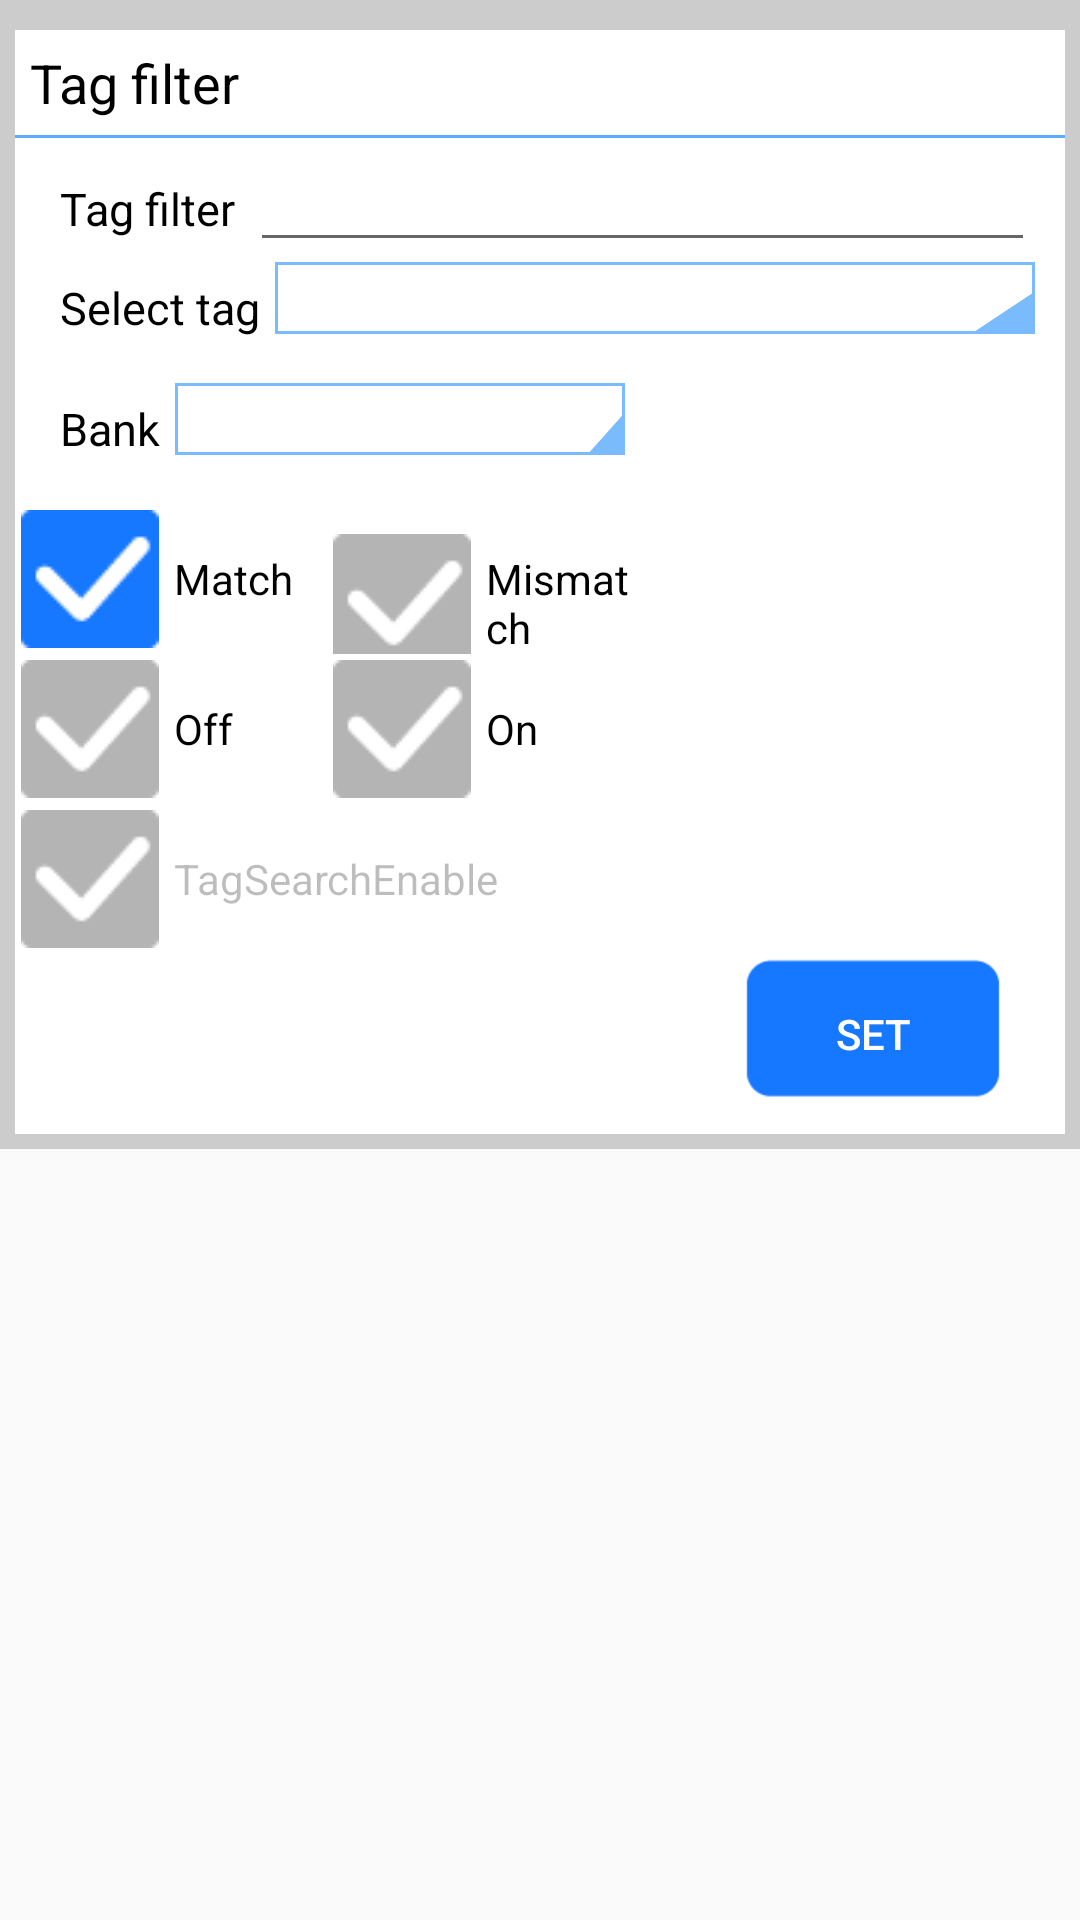

Produce the Android XML layout that renders to this screen, including the resource entries it uses.
<!-- AndroidManifest.xml: application theme AppTheme -->
<!-- res/layout/layout_tag_filter.xml -->
<?xml version="1.0" encoding="utf-8"?>
<ScrollView xmlns:android="http://schemas.android.com/apk/res/android"
    android:id="@+id/ScrollView1"
    android:layout_width="match_parent"
    android:layout_height="match_parent">

    <LinearLayout
        android:layout_width="match_parent"
        android:layout_height="match_parent"
        android:background="#CCCCCC"
        android:orientation="vertical">

        
        <LinearLayout
            android:id="@+id/content_tag_filter"
            android:layout_width="match_parent"
            android:layout_height="wrap_content"
            android:paddingBottom="@dimen/dimens_10dp"
            android:layout_marginTop="@dimen/dimens_10dp"
            android:layout_marginLeft="5dp"
            android:layout_marginRight="5dp"
            android:layout_marginBottom="5dp"
            android:background="@color/white"
            android:orientation="vertical">

            <TextView
                android:layout_width="match_parent"
                android:layout_height="35dp"
                android:padding="5dp"
                android:gravity="center_vertical"
                android:background="@color/settings_category_bg_color"
                android:text="@string/uhf_inv_filter"
                android:textColor="@android:color/black"
                android:textSize="@dimen/dimen_tag_face_category_text_size" />
            <View
                android:layout_width="match_parent"
                android:layout_height="1dp"
                android:background="@color/light_blue"
                />
            <LinearLayout
                android:layout_width="match_parent"
                android:layout_height="wrap_content"
                android:paddingLeft="10dp"
                android:paddingRight="10dp">

                <TextView
                    android:layout_width="wrap_content"
                    android:layout_height="wrap_content"
                    android:padding="5dp"
                    android:gravity="center_vertical"
                    android:text="@string/uhf_inv_filter"
                    android:textColor="@android:color/black"
                    android:textSize="@dimen/dimen_tag_face_normal_text_size" />

                <EditText
                    android:id="@+id/et_filter_tag"
                    android:layout_width="1dp"
                    android:layout_height="wrap_content"
                    android:layout_weight="1"/>

            </LinearLayout>
            <LinearLayout
                android:layout_width="match_parent"
                android:layout_height="wrap_content"
                android:paddingLeft="10dp"
                android:paddingRight="10dp">

                <TextView
                    android:layout_width="wrap_content"
                    android:layout_height="wrap_content"
                    android:padding="5dp"
                    android:gravity="center_vertical"
                    android:text="@string/uhf_select_tag"
                    android:textColor="@android:color/black"
                    android:textSize="@dimen/dimen_tag_face_normal_text_size" />

                <Spinner
                    android:id="@+id/spinner_filter_tag"
                    android:layout_width="1dp"
                    android:layout_height="wrap_content"
                    android:layout_weight="1"
                    android:backgroundTint="@color/item_corner_blue"
                    android:background="@drawable/spinner_selector"/>
            </LinearLayout>

            
            <LinearLayout
                android:layout_width="match_parent"
                android:layout_height="wrap_content"
                android:padding="10dp">

                <TextView
                    android:layout_width="wrap_content"
                    android:layout_height="wrap_content"
                    android:padding="5dp"
                    android:gravity="center_vertical"
                    android:text="Bank"
                    android:textColor="@android:color/black"
                    android:textSize="@dimen/dimen_tag_face_normal_text_size" />

                <Spinner
                    android:id="@+id/spinner_filter_bank"
                    android:layout_width="wrap_content"
                    android:layout_height="wrap_content"
                    android:minWidth="150dp"
                    android:backgroundTint="@color/item_corner_blue"
                    android:background="@drawable/spinner_selector"/>

            </LinearLayout>

            <RadioGroup
                android:id="@+id/rg_match_group"
                android:layout_width="match_parent"
                android:layout_height="wrap_content"
                android:orientation="horizontal">
                <RadioButton
                    android:id="@+id/rb_match"
                    android:layout_width="100dp"
                    android:layout_height="wrap_content"
                    android:checked="true"
                    style="@style/CheckBox"
                    android:text="@string/match"/>
                <RadioButton
                    android:id="@+id/rb_non_match"
                    android:layout_width="100dp"
                    android:layout_height="wrap_content"
                    style="@style/CheckBox"
                    android:text="@string/non_match"/>
            </RadioGroup>

            <RadioGroup
                android:id="@+id/rg_enable_group"
                android:layout_width="match_parent"
                android:layout_height="wrap_content"
                android:orientation="horizontal">
                <RadioButton
                    android:id="@+id/rb_tag_filter_disable"
                    android:layout_width="100dp"
                    android:layout_height="wrap_content"
                    style="@style/CheckBox"
                    android:text="@string/tag_filter_off"/>

                <RadioButton
                    android:id="@+id/rb_tag_filter_enable"
                    android:layout_width="100dp"
                    android:layout_height="wrap_content"
                    style="@style/CheckBox"
                    android:text="@string/tag_filter_on"/>
            </RadioGroup>
            <CheckBox
                android:text="@string/uhf_tag_search_enable"
                android:id="@+id/cb_tag_search"
                android:enabled="false"
                android:layout_width="wrap_content"
                style="@style/CheckBox"
                android:layout_height="wrap_content">
            </CheckBox>

            <Button
                android:id="@+id/btn_set_filter"
                android:layout_width="wrap_content"
                android:layout_height="@dimen/button_height"
                android:layout_marginLeft="@dimen/dimens_16dp"
                android:layout_marginRight="20dp"
                android:layout_gravity="right"
                android:background="@drawable/button_background"
                android:textColor="@color/text_color"
                android:text="@string/set" />
        </LinearLayout>
        

    </LinearLayout>

</ScrollView>
<!-- resources referenced by this layout -->
<resources>
  <color name="item_corner_blue">#7abbfe</color>
  <color name="light_blue">#5dadff</color>
  <color name="settings_category_bg_color">#ffffff</color>
  <color name="text_color">#ffffff</color>
  <color name="white">#ffffff</color>
  <dimen name="button_height">50dp</dimen>
  <dimen name="dimen_tag_face_category_text_size">18sp</dimen>
  <dimen name="dimen_tag_face_normal_text_size">15sp</dimen>
  <dimen name="dimens_10dp">10dp</dimen>
  <dimen name="dimens_16dp">16dp</dimen>
  <!-- drawable button_background (drawable) -->
  <?xml version="1.0" encoding="utf-8"?>
  <selector xmlns:android="http://schemas.android.com/apk/res/android">
      
  
      <item android:state_pressed="true" android:drawable="@drawable/btn_press"/>
      <item android:state_enabled="false" android:drawable="@drawable/btn_press"/>
      <item android:drawable="@drawable/btn_normal"/>
  
  
  </selector>
  <!-- drawable spinner_selector (drawable) -->
  <?xml version="1.0" encoding="utf-8"?>
  <layer-list xmlns:android="http://schemas.android.com/apk/res/android">
      
      <item
          android:drawable="@drawable/spinner_background" />
      <item android:drawable="@drawable/shape_triangle" />
  </layer-list>
  <string name="match">Match</string>
  <string name="non_match">Mismatch</string>
  <string name="set">Set</string>
  <string name="tag_filter_off">Off</string>
  <string name="tag_filter_on">On</string>
  <string name="uhf_inv_filter">Tag filter</string>
  <string name="uhf_select_tag">Select tag</string>
  <string name="uhf_tag_search_enable">TagSearchEnable</string>
  <style name="CheckBox" parent="@android:style/Widget.CompoundButton.CheckBox">
          <item name="android:button">@null</item>
          <item name="android:drawableLeft">@drawable/checkbox</item>
          <item name="android:drawablePadding">5.0dp</item>
          <item name="android:layout_margin">2dp</item>
          <item name="android:maxHeight">50dp</item>
      </style>
  <style name="AppTheme" parent="Theme.AppCompat.Light.DarkActionBar">
          
          <item name="colorPrimary">@color/colorPrimary</item>
          <item name="colorPrimaryDark">@color/colorPrimaryDark</item>
          <item name="colorAccent">@color/colorAccent</item>
      </style>
  <!-- drawable spinner_background (drawable) -->
  <?xml version="1.0" encoding="utf-8"?>
  <shape xmlns:android="http://schemas.android.com/apk/res/android">
          <solid android:color="@android:color/transparent" />
          <corners android:radius="0dp" />
          <stroke
              android:width="1dp"
              android:color="@color/light_blue" />
  </shape>
  <!-- drawable shape_triangle (drawable) -->
  <?xml version="1.0" encoding="utf-8"?>
  <vector xmlns:android="http://schemas.android.com/apk/res/android"
      android:width="24dp"
      android:height="24dp"
      android:viewportWidth="24.0"
      android:viewportHeight="24.0">
      <path
          android:pathData="M22,24 L24,10 L24,24 z"
          android:strokeColor="@color/light_blue"
          android:fillColor="@color/light_blue"/>
  </vector>
  <!-- drawable checkbox (drawable) -->
  <?xml version="1.0" encoding="utf-8"?>
  <selector xmlns:android="http://schemas.android.com/apk/res/android">
          <item android:state_checked="true" android:drawable="@drawable/checkbox_check"/>
          <item android:state_checked="false" android:drawable="@drawable/checkbox_normal"/>
  </selector>
  <color name="colorPrimary">#008577</color>
  <color name="colorPrimaryDark">#00574B</color>
  <color name="colorAccent">#D81B60</color>
  <!-- drawable checkbox_check: png bitmap (drawable-xhdpi, 636 bytes) -->
  <!-- drawable checkbox_normal: png bitmap (drawable-mdpi, 640 bytes) -->
</resources>
